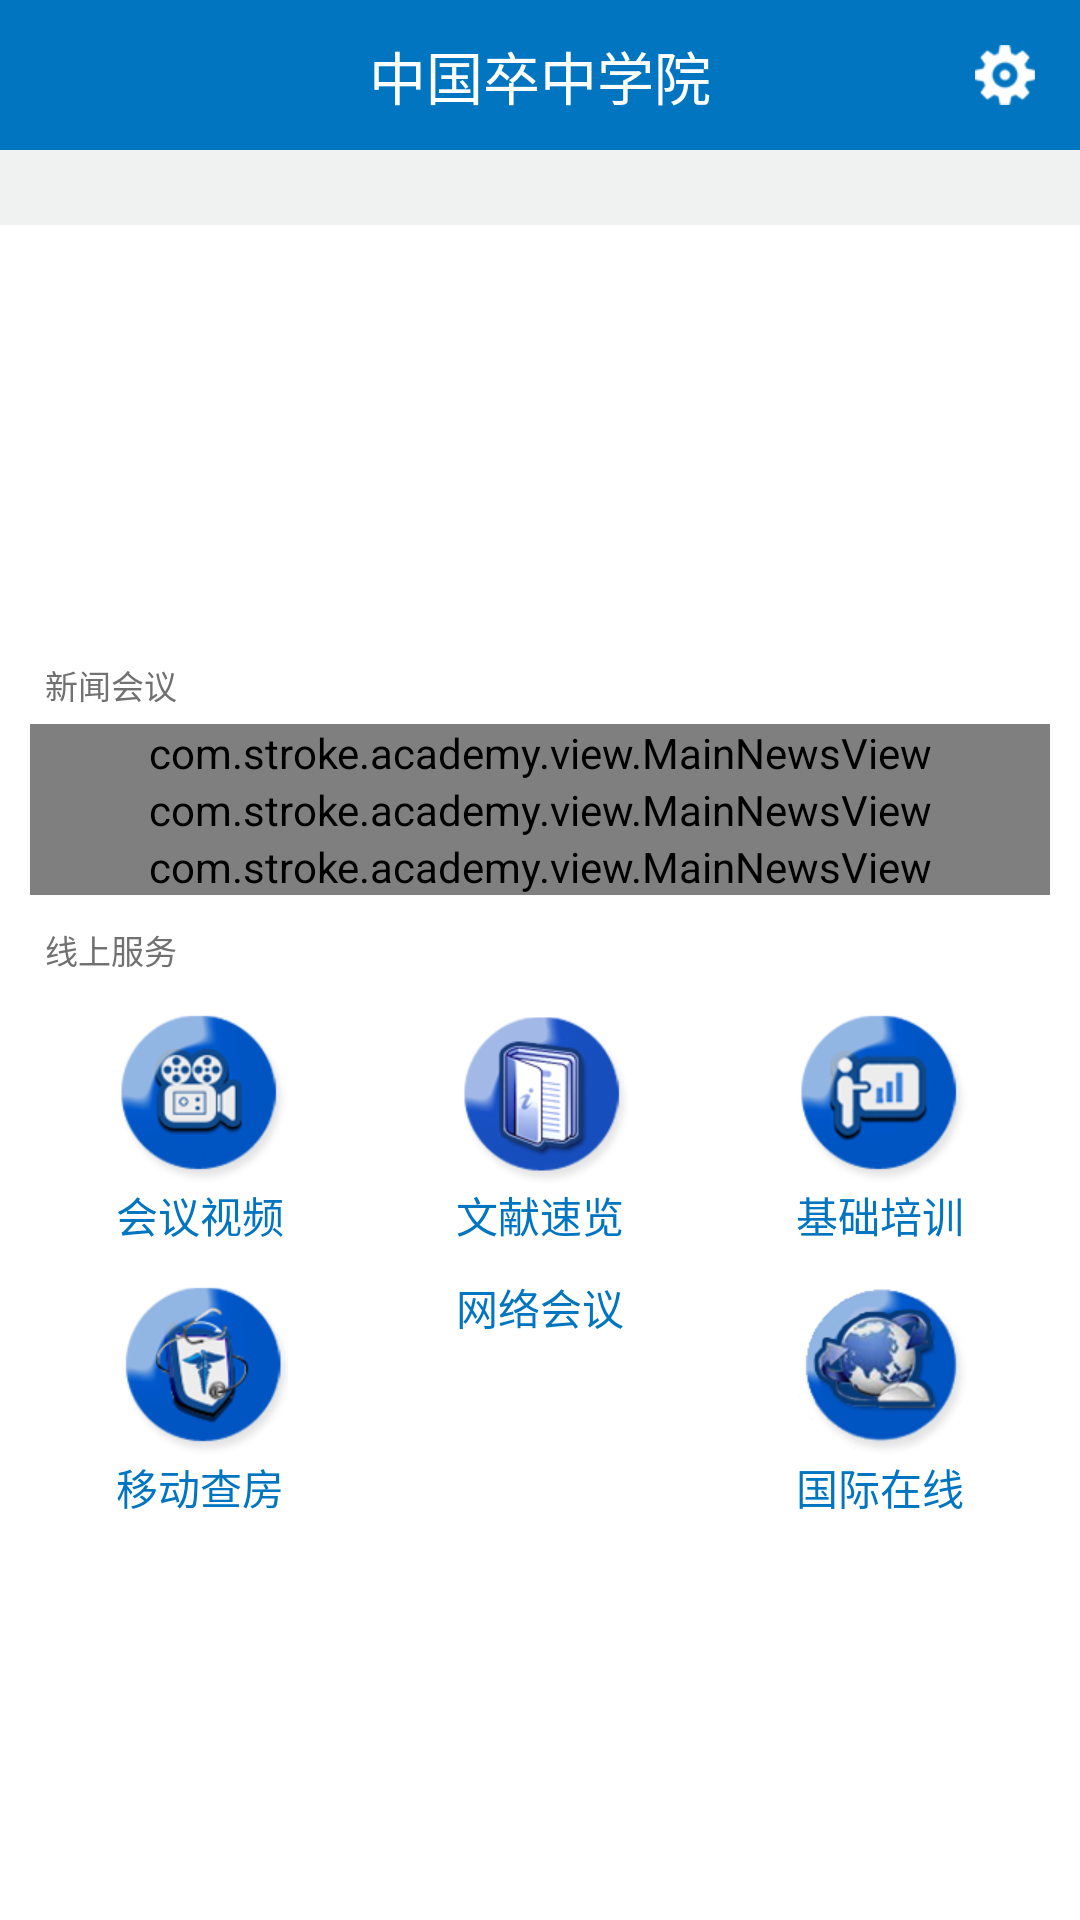

Reconstruct the res/layout file that produces this screen, plus the resources it refers to.
<!-- AndroidManifest.xml: application theme AppTheme -->
<!-- res/layout/fragment_main.xml -->
<LinearLayout xmlns:android="http://schemas.android.com/apk/res/android"
    android:layout_width="match_parent"
    android:layout_height="match_parent"
    android:background="@color/white"
    android:orientation="vertical">

    <RelativeLayout
        android:layout_width="match_parent"
        android:layout_height="@dimen/academy_title_height"
        android:background="#0175bf">

        <TextView
            android:layout_width="wrap_content"
            android:layout_height="wrap_content"
            android:layout_centerInParent="true"
            android:textColor="@color/white"
            android:textSize="@dimen/ts_19"
            android:text="@string/main_title" />

        <ImageView
            android:id="@+id/im_setting"
            android:layout_width="@dimen/academy_title_height"
            android:layout_height="@dimen/academy_title_height"
            android:layout_alignParentRight="true"
            android:scaleType="center"
            android:src="@drawable/ic_setting" />
    </RelativeLayout>

    <ScrollView
        android:layout_width="match_parent"
        android:layout_height="match_parent"
        android:scrollbars="none">

        <LinearLayout
            android:layout_width="match_parent"
            android:layout_height="match_parent"
            android:paddingBottom="@dimen/academy_space_common"
            android:orientation="vertical">

            <RelativeLayout
                android:layout_width="match_parent"
                android:layout_height="160dp">
                <android.support.v4.view.ViewPager
                    android:id="@+id/pager_banner"
                    android:layout_width="match_parent"
                    android:layout_height="match_parent">

                    <ImageView
                        android:layout_width="match_parent"
                        android:layout_height="match_parent"
                        android:scaleType="centerCrop"
                        android:src="@drawable/ic_banner_1" />

                    <ImageView
                        android:layout_width="match_parent"
                        android:layout_height="match_parent"
                        android:scaleType="centerCrop"
                        android:src="@drawable/ic_banner_2" />

                    <ImageView
                        android:layout_width="match_parent"
                        android:layout_height="match_parent"
                        android:scaleType="centerCrop"
                        android:src="@drawable/ic_banner_3" />

                    <ImageView
                        android:layout_width="match_parent"
                        android:layout_height="match_parent"
                        android:scaleType="centerCrop"
                        android:src="@drawable/ic_banner_4" />

                    <ImageView
                        android:layout_width="match_parent"
                        android:layout_height="match_parent"
                        android:scaleType="centerCrop"
                        android:src="@drawable/ic_banner_5" />

                </android.support.v4.view.ViewPager>

                <TextView
                    android:id="@+id/tv_title"
                    android:layout_width="match_parent"
                    android:layout_height="wrap_content"
                    android:background="@color/bg_trans_gray"
                    android:paddingLeft="@dimen/academy_space_medium"
                    android:paddingRight="@dimen/academy_space_normal"
                    android:paddingTop="@dimen/academy_space_small"
                    android:paddingBottom="@dimen/academy_space_small"
                    android:singleLine="true"
                    android:textSize="@dimen/ts_14"
                    android:textColor="@color/text_light_blue" />
            </RelativeLayout>

            <TextView
                android:layout_width="wrap_content"
                android:layout_height="wrap_content"
                android:textSize="@dimen/ts_11"
                android:textColor="@color/text_dark_gray"
                android:layout_marginTop="@dimen/academy_space_medium"
                android:layout_marginLeft="@dimen/academy_space_common"
                android:text="新闻会议" />

            <LinearLayout
                android:id="@+id/lv_news"
                android:layout_width="match_parent"
                android:layout_height="wrap_content"
                android:layout_marginTop="@dimen/academy_space_normal"
                android:layout_marginLeft="@dimen/academy_space_medium"
                android:layout_marginRight="@dimen/academy_space_medium"
                android:orientation="vertical">

                <com.stroke.academy.view.MainNewsView
                    android:id="@+id/lv_news_1"
                    android:layout_width="match_parent"
                    android:layout_height="wrap_content"
                    />
                <com.stroke.academy.view.MainNewsView
                    android:id="@+id/lv_news_2"
                    android:layout_width="match_parent"
                    android:layout_height="wrap_content"
                    />
                <com.stroke.academy.view.MainNewsView
                    android:id="@+id/lv_news_3"
                    android:layout_width="match_parent"
                    android:layout_height="wrap_content"
                    />
            </LinearLayout>

            <TextView
                android:layout_width="wrap_content"
                android:layout_height="wrap_content"
                android:layout_marginTop="@dimen/academy_space_medium"
                android:layout_marginLeft="@dimen/academy_space_common"
                android:textSize="@dimen/ts_11"
                android:textColor="@color/text_dark_gray"
                android:text="线上服务" />

            <LinearLayout
                android:layout_width="match_parent"
                android:layout_height="wrap_content"
                android:layout_marginTop="@dimen/academy_space_medium"
                android:layout_marginLeft="@dimen/academy_space_medium"
                android:layout_marginRight="@dimen/academy_space_medium"
                android:orientation="vertical">
                <LinearLayout
                    android:layout_width="match_parent"
                    android:layout_height="wrap_content"
                    android:orientation="horizontal"
                    >
                    <LinearLayout
                        android:id="@+id/lv_meeting_video"
                        style="@style/MainFunctionLayout"
                        >
                        <ImageView
                            style="@style/NormalLayout"
                            android:background="@drawable/ic_meeting_video"
                            />
                        <TextView
                            style="@style/MainFunctionText"
                            android:text="@string/meeting_video"
                            />
                    </LinearLayout>
                    <LinearLayout
                        android:id="@+id/lv_article_browse"
                        style="@style/MainFunctionLayout"
                        >
                        <ImageView
                            style="@style/NormalLayout"
                            android:background="@drawable/ic_doc_browse"
                            />
                        <TextView
                            style="@style/MainFunctionText"
                            android:text="@string/doc_browse"
                            />
                    </LinearLayout>
                    <LinearLayout
                        android:id="@+id/lv_base_train"
                        style="@style/MainFunctionLayout"
                        >
                        <ImageView
                            style="@style/NormalLayout"
                            android:background="@drawable/ic_base_train"
                            />
                        <TextView
                            style="@style/MainFunctionText"
                            android:text="@string/base_train"
                            />
                    </LinearLayout>
                </LinearLayout>

                <LinearLayout
                    android:layout_width="match_parent"
                    android:layout_height="wrap_content"
                    android:layout_marginTop="@dimen/academy_space_medium"
                    android:orientation="horizontal"
                    >

                    <LinearLayout
                        android:id="@+id/lv_mobile_check"
                        style="@style/MainFunctionLayout"
                        >
                        <ImageView
                            style="@style/NormalLayout"
                            android:background="@drawable/ic_mobile_check"
                            />
                        <TextView
                            style="@style/MainFunctionText"
                            android:text="@string/mobile_check"
                            />
                    </LinearLayout>
                    <LinearLayout
                        android:id="@+id/lv_network_metting"
                        style="@style/MainFunctionLayout"
                        >
                        <ImageView
                            style="@style/NormalLayout"
                            android:background="@drawable/ic_network_metting"
                            />
                        <TextView
                            style="@style/MainFunctionText"
                            android:text="@string/network_meeting"
                            />
                    </LinearLayout>

                    <LinearLayout
                        android:id="@+id/lv_international_online"
                        style="@style/MainFunctionLayout"
                        >
                        <ImageView
                            style="@style/NormalLayout"
                            android:background="@drawable/ic_international_online"
                            />
                        <TextView
                            style="@style/MainFunctionText"
                            android:text="@string/international_online"
                            />
                    </LinearLayout>
                </LinearLayout>
            </LinearLayout>
        </LinearLayout>
    </ScrollView>

</LinearLayout>
<!-- resources referenced by this layout -->
<resources>
  <color name="bg_trans_gray">#ccedefee</color>
  <color name="text_dark_gray">#727171</color>
  <color name="text_light_blue">#339599</color>
  <color name="white">#ffffff</color>
  <dimen name="academy_space_common">15dp</dimen>
  <dimen name="academy_space_medium">10dp</dimen>
  <dimen name="academy_space_normal">5dp</dimen>
  <dimen name="academy_space_small">3dp</dimen>
  <dimen name="academy_title_height">50dp</dimen>
  <dimen name="ts_11">11sp</dimen>
  <dimen name="ts_14">14sp</dimen>
  <dimen name="ts_19">19sp</dimen>
  <!-- drawable ic_banner_1: png bitmap (drawable-xhdpi, 556801 bytes) -->
  <!-- drawable ic_banner_2: png bitmap (drawable-xhdpi, 386485 bytes) -->
  <!-- drawable ic_banner_3: png bitmap (drawable-xhdpi, 40482 bytes) -->
  <!-- drawable ic_banner_4: png bitmap (drawable-xhdpi, 228785 bytes) -->
  <!-- drawable ic_banner_5: jpg bitmap (drawable-xhdpi, 181249 bytes) -->
  <!-- drawable ic_base_train: png bitmap (drawable-xhdpi, 14006 bytes) -->
  <!-- drawable ic_doc_browse: png bitmap (drawable-xhdpi, 16128 bytes) -->
  <!-- drawable ic_international_online: png bitmap (drawable-xhdpi, 20437 bytes) -->
  <!-- drawable ic_meeting_video: png bitmap (drawable-xhdpi, 15650 bytes) -->
  <!-- drawable ic_mobile_check: png bitmap (drawable-xhdpi, 16747 bytes) -->
  <!-- drawable ic_setting: png bitmap (drawable-xhdpi, 3784 bytes) -->
  <string name="base_train">基础培训</string>
  <string name="doc_browse">文献速览</string>
  <string name="international_online">国际在线</string>
  <string name="main_title">中国卒中学院</string>
  <string name="meeting_video">会议视频</string>
  <string name="mobile_check">移动查房</string>
  <string name="network_meeting">网络会议</string>
  <style name="MainFunctionLayout">
          <item name="android:layout_width">match_parent</item>
          <item name="android:layout_height">wrap_content</item>
          <item name="android:layout_weight">1</item>
          <item name="android:gravity">center_horizontal</item>
          <item name="android:orientation">vertical</item>
      </style>
  <style name="MainFunctionText">
          <item name="android:layout_width">wrap_content</item>
          <item name="android:layout_height">wrap_content</item>
          <item name="android:textColor">@color/text_blue</item>
          <item name="android:textSize">@dimen/ts_14</item>
      </style>
  <style name="NormalLayout">
          <item name="android:layout_width">wrap_content</item>
          <item name="android:layout_height">wrap_content</item>
      </style>
  <style name="AppTheme" parent="android:Theme.Holo.Light">
          <item name="android:windowNoTitle">true</item>
          <item name="android:windowAnimationStyle">@style/AnimSlide</item>
      </style>
  <color name="text_blue">#0175bf</color>
  <style name="AnimSlide" parent="@android:style/Animation.Activity">
          <item name="android:activityOpenEnterAnimation">@anim/slide_in_from_right</item>
          <item name="android:activityCloseExitAnimation">@anim/slide_out_to_right</item>
      </style>
</resources>
